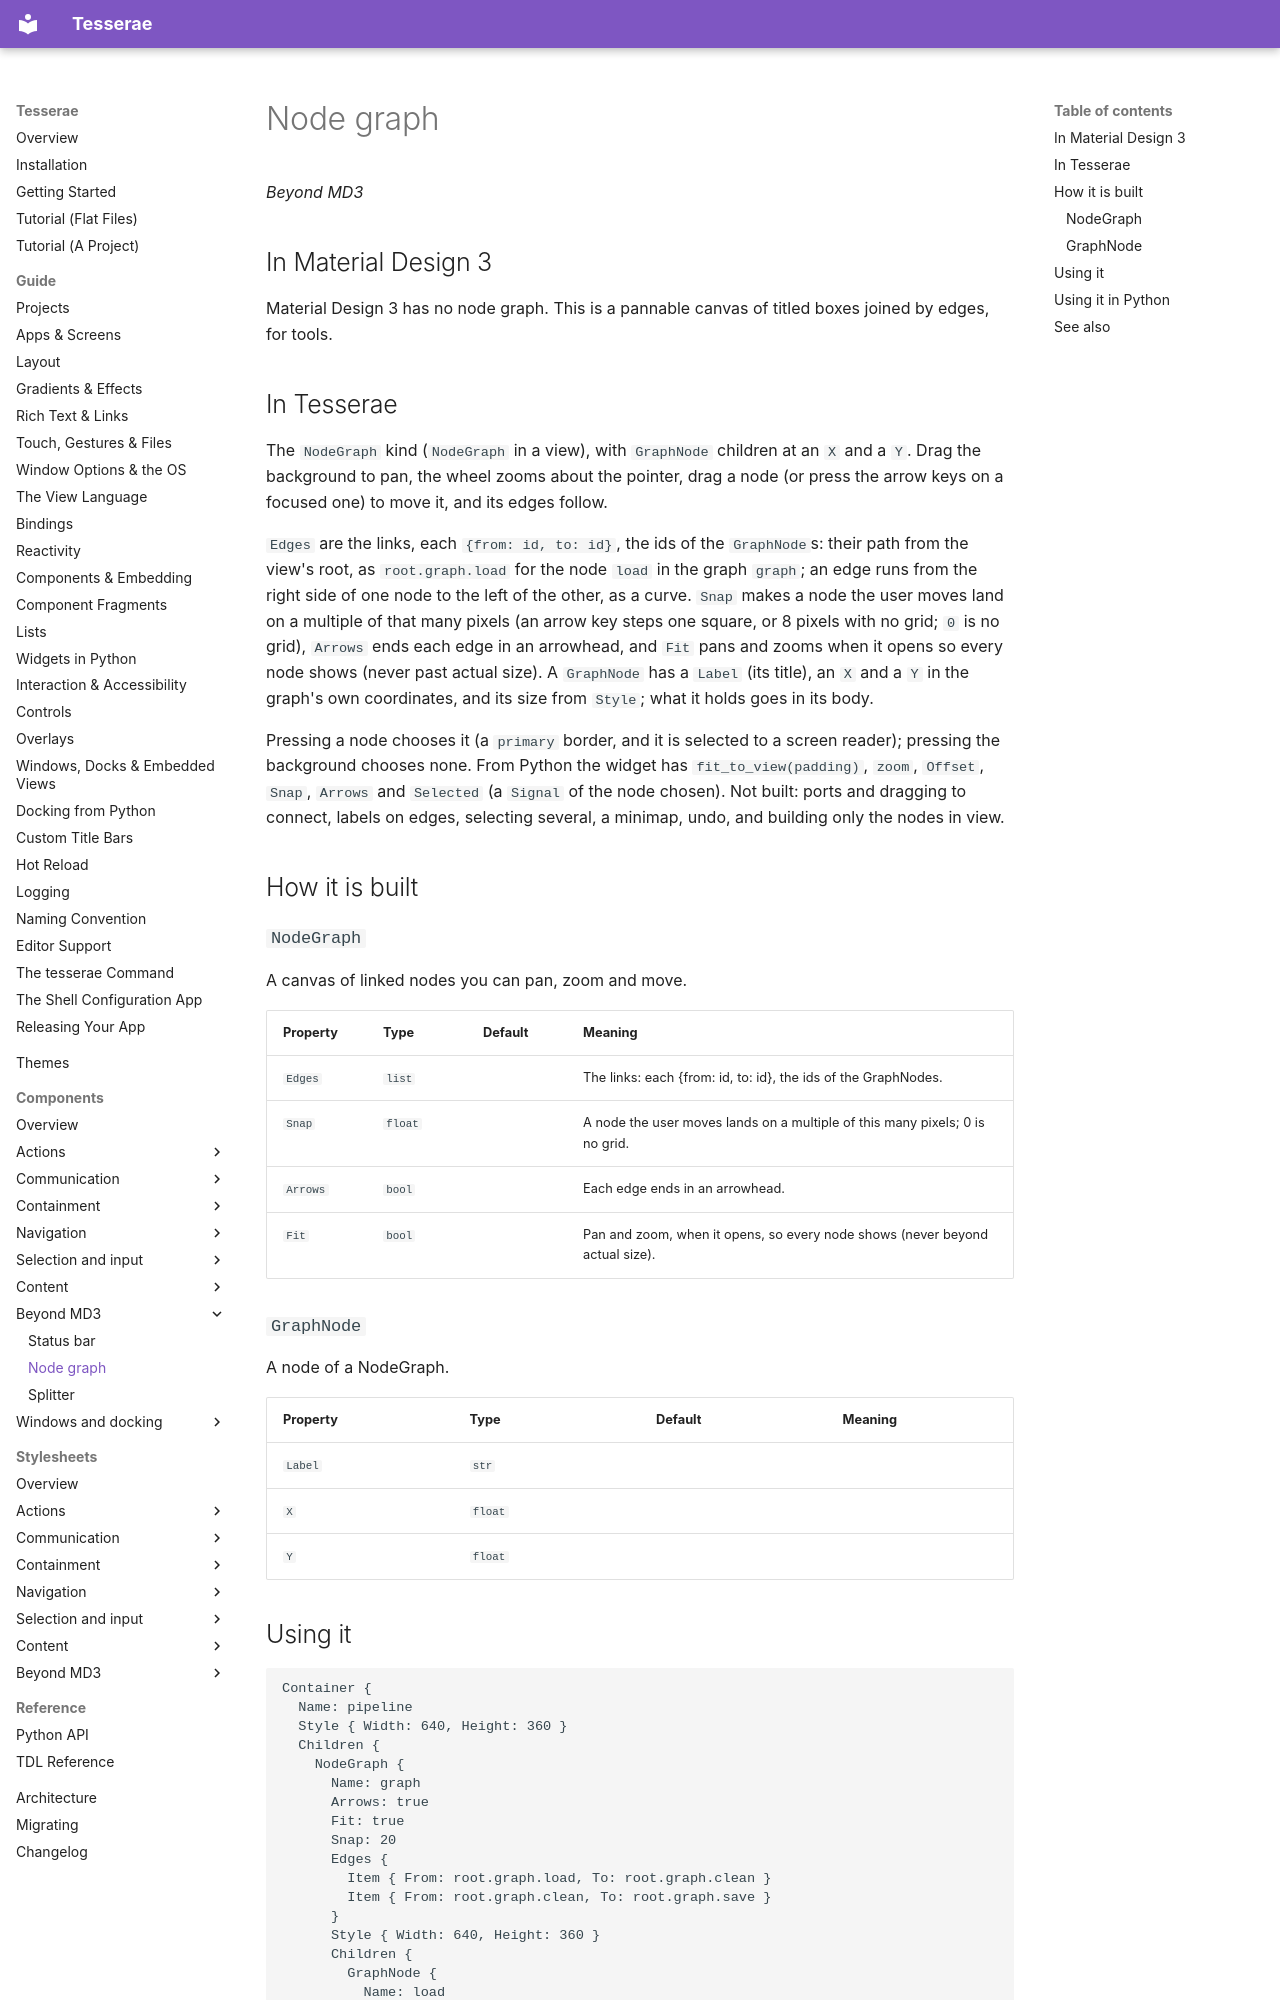

repository: mindderivative/tess-ui · page: components/node-graph/index.html · generator: mkdocs

# Node graph

*Beyond MD3*

## In Material Design 3

Material Design 3 has no node graph. This is a pannable canvas of titled boxes joined by edges, for tools.

## In Tesserae

The `NodeGraph` kind (`NodeGraph` in a view), with `GraphNode` children at an `X` and a `Y`. Drag the background to pan, the wheel zooms about the pointer, drag a node (or
press the arrow keys on a focused one) to move it, and its edges follow.

`Edges` are the links, each `{from: id, to: id}`, the ids of the `GraphNode`s: their path from the view's root, as `root.graph.load` for the node `load` in the graph `graph`; an edge runs from the right side of one node to the left of the other, as a curve. `Snap`
makes a node the user moves land on a multiple of that many pixels (an arrow key steps one square, or 8 pixels with no grid; `0` is no grid), `Arrows` ends each edge in an arrowhead, and `Fit`
pans and zooms when it opens so every node shows (never past actual size). A `GraphNode` has a `Label` (its title), an `X` and a `Y` in the graph's own coordinates, and its
size from `Style`; what it holds goes in its body.

Pressing a node chooses it (a `primary` border, and it is selected to a screen reader); pressing the background chooses none. From Python the widget has `fit_to_view(padding)`,
`zoom`, `Offset`, `Snap`, `Arrows` and `Selected` (a `Signal` of the node chosen). Not built: ports and dragging to connect, labels on edges, selecting several, a minimap, undo, and
building only the nodes in view.

## How it is built

### `NodeGraph`

A canvas of linked nodes you can pan, zoom and move.

| Property | Type | Default | Meaning |
| --- | --- | --- | --- |
| `Edges` | `list` |  | The links: each {from: id, to: id}, the ids of the GraphNodes. |
| `Snap` | `float` |  | A node the user moves lands on a multiple of this many pixels; 0 is no grid. |
| `Arrows` | `bool` |  | Each edge ends in an arrowhead. |
| `Fit` | `bool` |  | Pan and zoom, when it opens, so every node shows (never beyond actual size). |

### `GraphNode`

A node of a NodeGraph.

| Property | Type | Default | Meaning |
| --- | --- | --- | --- |
| `Label` | `str` |  |  |
| `X` | `float` |  |  |
| `Y` | `float` |  |  |
